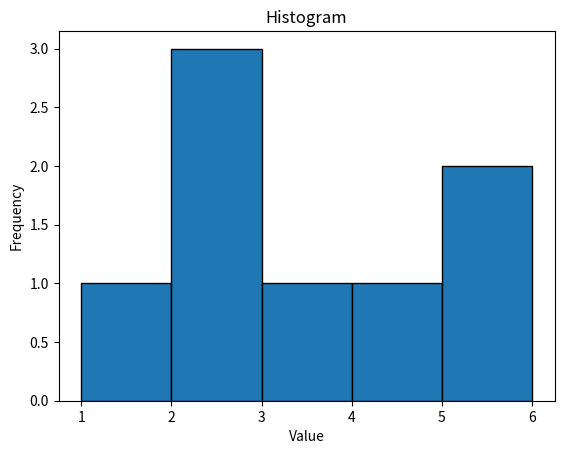
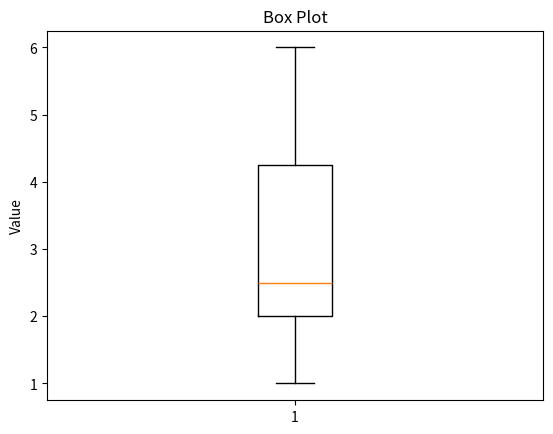

These charts were generated, in order, by the following Python code:
import numpy as np
from scipy import stats

data = [1, 5, 6, 2, 2, 2, 3, 4]
#      1  3  4  5  6  7  9
data = np.array(data)

mean = np.mean(data)
print(f"Mean: {mean}")
median = np.median(data)
print(f"Median: {median}")
mode_result = stats.mode(data)
print(mode_result)
mode = mode_result[0] if len(mode_result) > 0 else None
count = mode_result[1] if len(mode_result) > 0 else None
print(f"Mode: {mode} Count: {count}")

variance = np.var(data, ddof=1)  # ddof=1 for sample variance
print(f"Variance: {variance}")

std_dev = np.std(data, ddof=1)
print(f"Standard Deviation: {std_dev}")

data_range = np.ptp(data)
print(f"Range: {data_range}")

skewness = stats.skew(data)
print(f"Skewness: {skewness}")

kurtosis = stats.kurtosis(data)
print(f"Kurtosis: {kurtosis}")

# =====================================================================

import matplotlib.pyplot as plt

# Visualization Techniques
# Histogram
plt.hist(data, bins=5, edgecolor='black')
plt.title('Histogram')
plt.xlabel('Value')
plt.ylabel('Frequency')
plt.show()

# Box Plot
plt.boxplot(data)
plt.title('Box Plot')
plt.ylabel('Value')
plt.show()

# ==========================================================================
